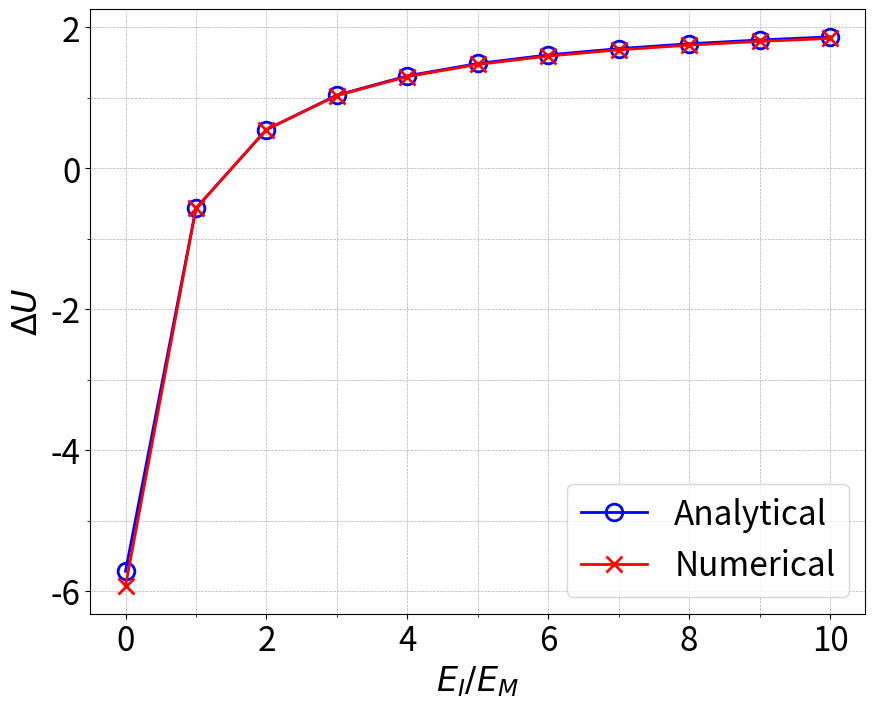

Generate this figure with matplotlib:
import numpy as np
import matplotlib.pyplot as plt


def getLame(E, nu):
    lam = E * nu / ((1 + nu) * (1 - 2 * nu))
    mu = E / (2 * (1 + nu))
    return lam, mu


def cylindricalInclusion(
    matrixPoisson: float = 0.3,
    inclusionModulus: float = 1,
    inclusionPoisson: float = 0.2,
    boundaryStress: float = 1,
    inclusionCircleRadius: float = 1,
):
    matrixModulus = 1  # Must be 1 for this analytical formula
    _, mu_m = getLame(matrixModulus, matrixPoisson)
    _, mu_i = getLame(inclusionModulus, inclusionPoisson)
    u_r = (
        boundaryStress
        * inclusionCircleRadius
        * (1 - matrixPoisson)
        / mu_m
        * (1 - 2 * inclusionPoisson)
        / (1 - 2 * inclusionPoisson + mu_i / mu_m)
    )
    deltaU = (
        np.pi
        * boundaryStress
        * inclusionCircleRadius
        * u_r
        * (
            1
            - (1 + matrixPoisson)
            * inclusionModulus
            / (1 + inclusionPoisson)
            / matrixModulus
            - 2
            * (inclusionPoisson - matrixPoisson)
            * (1 + matrixPoisson)
            * inclusionModulus
            / (1 + inclusionPoisson)
            / (1 - 2 * inclusionPoisson)
            / matrixModulus
        )
    )
    return -deltaU


def circle(E_m=1, nu_m=0.3, E_i=1, nu_i=0.2, sigma_0=1, a=1):
    L_m, mu_m = getLame(E_m, nu_m)
    L_i, mu_i = getLame(E_i, nu_i)

    A = 0.5 * sigma_0 / (L_m + mu_m)
    B = (
        0.5
        * sigma_0
        * a
        * a
        * (L_m + mu_m - L_i - mu_i)
        / ((L_m + mu_m) * (L_i + mu_i + mu_m))
    )

    deltaU = -1 * np.pi * a * sigma_0 * (A * a + B / a) * (E_m - E_i) / E_m
    return -deltaU


def main():
    E = [1e-15, 1, 2, 3, 4, 5, 6, 7, 8, 9, 10]
    Y1 = [cylindricalInclusion(inclusionModulus=E_i) for E_i in E]
    Y2 = [
        -5.930960,
        -0.568125,
        0.549193,
        1.032815,
        1.302745,
        1.474987,
        1.594445,
        1.682160,
        1.749299,
        1.802343,
        1.845309,
    ]
    ## Plot
    # Settings
    plt.rcParams["font.size"] = 24
    plt.figure(figsize=(10, 8))
    plt.gca().set_aspect("equal", adjustable="box")
    # Curves
    plt.plot(
        E,
        Y1,
        label="Analytical",
        marker="o",
        markersize=12,
        markeredgewidth=2,
        markerfacecolor="none",
        linestyle="-",
        linewidth=2,
        color="blue",
    )
    plt.plot(
        E,
        Y2,
        label="Numerical",
        marker="x",
        markersize=12,
        markeredgewidth=2,
        linestyle="-",
        linewidth=2,
        color="red",
    )
    # Labels
    plt.xlabel(r"$E_I/E_M$")
    plt.ylabel(r"$\Delta U$")
    # Ticks
    plt.xticks(np.arange(0, 11, 2))
    plt.yticks(np.arange(-6, 3, 2))
    # Turn on minor ticks
    plt.minorticks_on()
    plt.xticks(np.arange(0, 11, 1), minor=True)
    plt.yticks(np.arange(-6, 3, 1), minor=True)
    plt.grid(True, which="both", linestyle="--", linewidth=0.5)
    plt.gca().set_axisbelow(True)
    # Adjust grid line color
    plt.legend(loc="lower right")
    plt.show()


if __name__ == "__main__":
    main()
